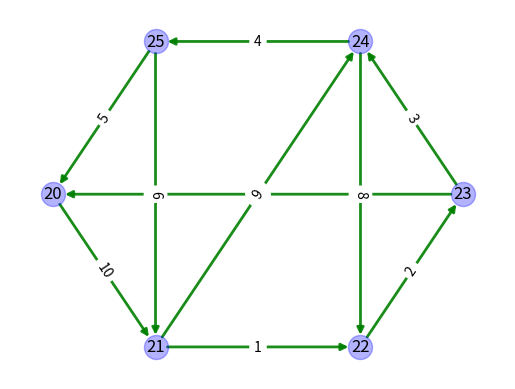

Recreate this plot in Python.

import networkx as nx
import matplotlib.pyplot as plt

def draw_graph(graph):
    # create directed networkx graph
    G=nx.DiGraph()

    # add edges
    G.add_edges_from(graph)

    graph_pos = nx.shell_layout(G)

    # draw nodes, edges and labels
    nx.draw_networkx_nodes(G, graph_pos, node_size=300, node_color='blue', alpha=0.3)
    # we can now added edge thickness and edge color
    nx.draw_networkx_edges(G, graph_pos, width=2, alpha=0.9, edge_color='green')
    nx.draw_networkx_labels(G, graph_pos, font_size=12, font_family='sans-serif')

    labels = range(len(graph)) # [0, 1, 2, 3, 4, 5, 6, 7, 8, 9, 10]
    edge_labels = dict(zip(graph, labels)) # {(23, 20): 7, (22, 23): 2, (20, 21): 10, (24, 25): 4, (21, 22): 1, (25, 20): 5, (24, 22): 8, (25, 21): 6, (23, 24): 3, (21, 24): 9}

    nx.draw_networkx_edge_labels(G, graph_pos, edge_labels=edge_labels)
    # show graph
    plt.axis('off')
    plt.show()

# we can add more edges here as the direction is a factor now,
# edges are added as (from_node, to_node) tuples
# hence (22, 25) and (25, 22) are different. In undirected graph,
# we couldn't have told the difference.
graph = [
        (20, 21), (21, 22), (22, 23), (23, 24), (24, 25), (25, 20),
        (25, 21), (23, 20), (24, 22), (21, 24), (20, 21)  ]


draw_graph(graph)
